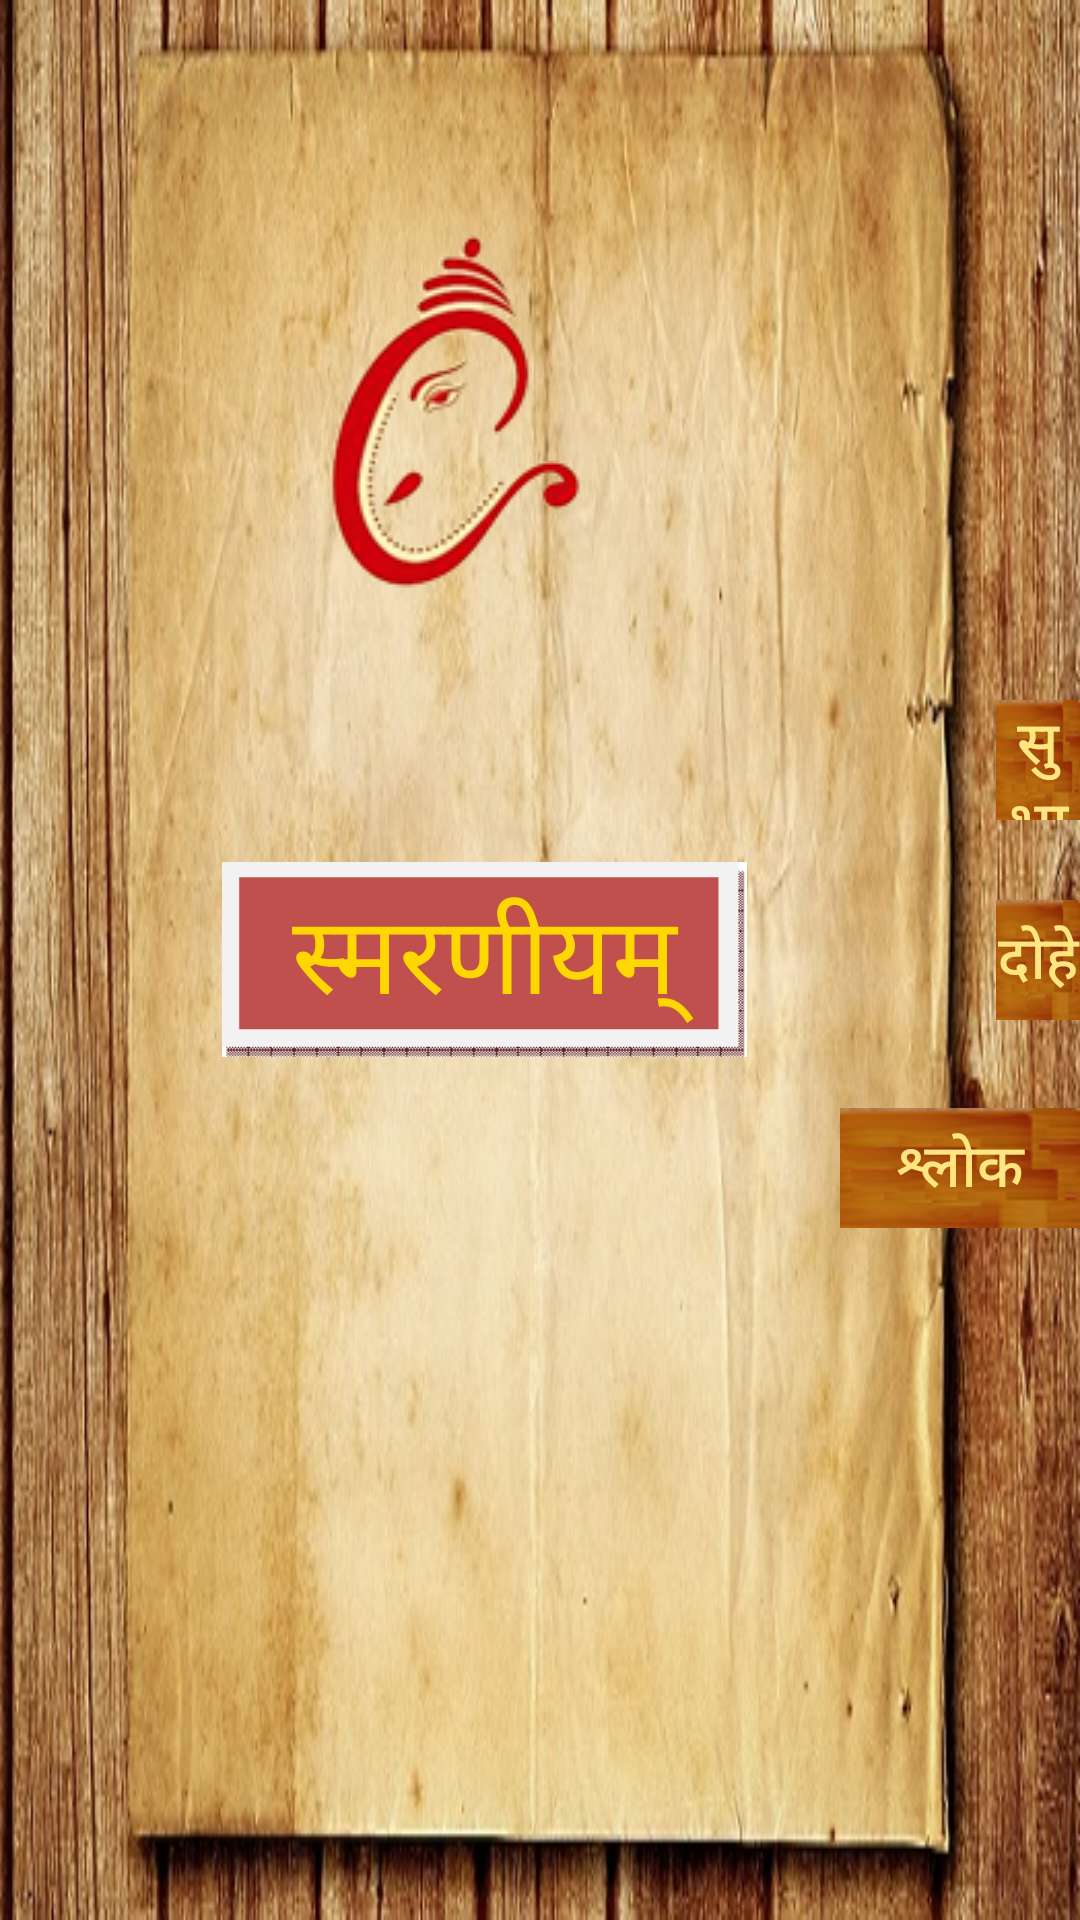

Here is an Android app screen rendered from its layout file. Give the layout XML and the strings, colors and styles it references.
<!-- AndroidManifest.xml: fallback theme Theme.MaterialComponents.DayNight.NoActionBar -->
<!-- res/layout/activity_subhashit.xml -->
<RelativeLayout xmlns:android="http://schemas.android.com/apk/res/android"
    xmlns:tools="http://schemas.android.com/tools"
    android:layout_width="match_parent"
    android:layout_height="match_parent"
    android:background="@drawable/background"
    android:orientation="vertical"
    tools:context="com.rss.subhashit.MainActivity$PlaceholderFragment" >

    <TextView
        android:id="@+id/textView1"
        android:layout_width="175dp"
        android:layout_height="65dp"
        android:layout_alignParentLeft="true"
        android:layout_centerVertical="true"
        android:layout_marginLeft="74dp"
        android:text="@string/title"
        android:gravity="center"
        style="@style/title"
        android:layout_centerInParent="true"
        android:background="@drawable/logo"
        android:textAppearance="?android:attr/textAppearanceLarge" />

    <Button
        android:id="@+id/subhashit"
        style="@style/button"
        android:layout_above="@+id/textView1"
        android:layout_marginBottom="14dp"
        android:layout_marginLeft="83dp"
        android:layout_toRightOf="@+id/textView1"
        android:text="@string/subhshit" />

    <Button
        android:id="@+id/dohe"
        style="@style/button"
        android:layout_alignLeft="@+id/subhashit"
        android:layout_centerVertical="true"
        android:text="@string/dohe" />

    <Button
        android:id="@+id/shlok"
        style="@style/button"
        android:layout_alignRight="@+id/dohe"
        android:layout_below="@+id/textView1"
        android:layout_marginTop="17dp"
        android:text="@string/shlok" />

    <ImageView
        android:id="@+id/imageView1"
        android:layout_width="wrap_content"
        android:layout_height="wrap_content"
        android:layout_alignBottom="@+id/subhashit"
        android:layout_alignLeft="@+id/textView1"
        android:layout_alignParentTop="true"
        android:src="@drawable/ganpatibappa" />

</RelativeLayout>
<!-- resources referenced by this layout -->
<resources>
  <!-- drawable background: png bitmap (drawable, 436868 bytes) -->
  <!-- drawable ganpatibappa: png bitmap (drawable, 16487 bytes) -->
  <!-- drawable logo: png bitmap (drawable, 1829 bytes) -->
  <string name="dohe">दोहे</string>
  <string name="shlok">श्लोक</string>
  <string name="subhshit">सुभाषित</string>
  <string name="title">स्मरणीयम्</string>
  <style name="button">
  	    <item name="android:textColor">#FFE680</item>
  	    <item name="android:background">@drawable/button</item>
  	    <item name="android:textSize">20sp</item>
          <item name="android:layout_width">80dp</item>
          <item name="android:layout_height">40dp</item>
  	</style>
  <style name="title">
  	    <item name="android:textColor">#ffd700</item>
  	    <item name="android:textSize">36sp</item>
  	</style>
  <!-- drawable button: png bitmap (drawable, 3864 bytes) -->
</resources>
